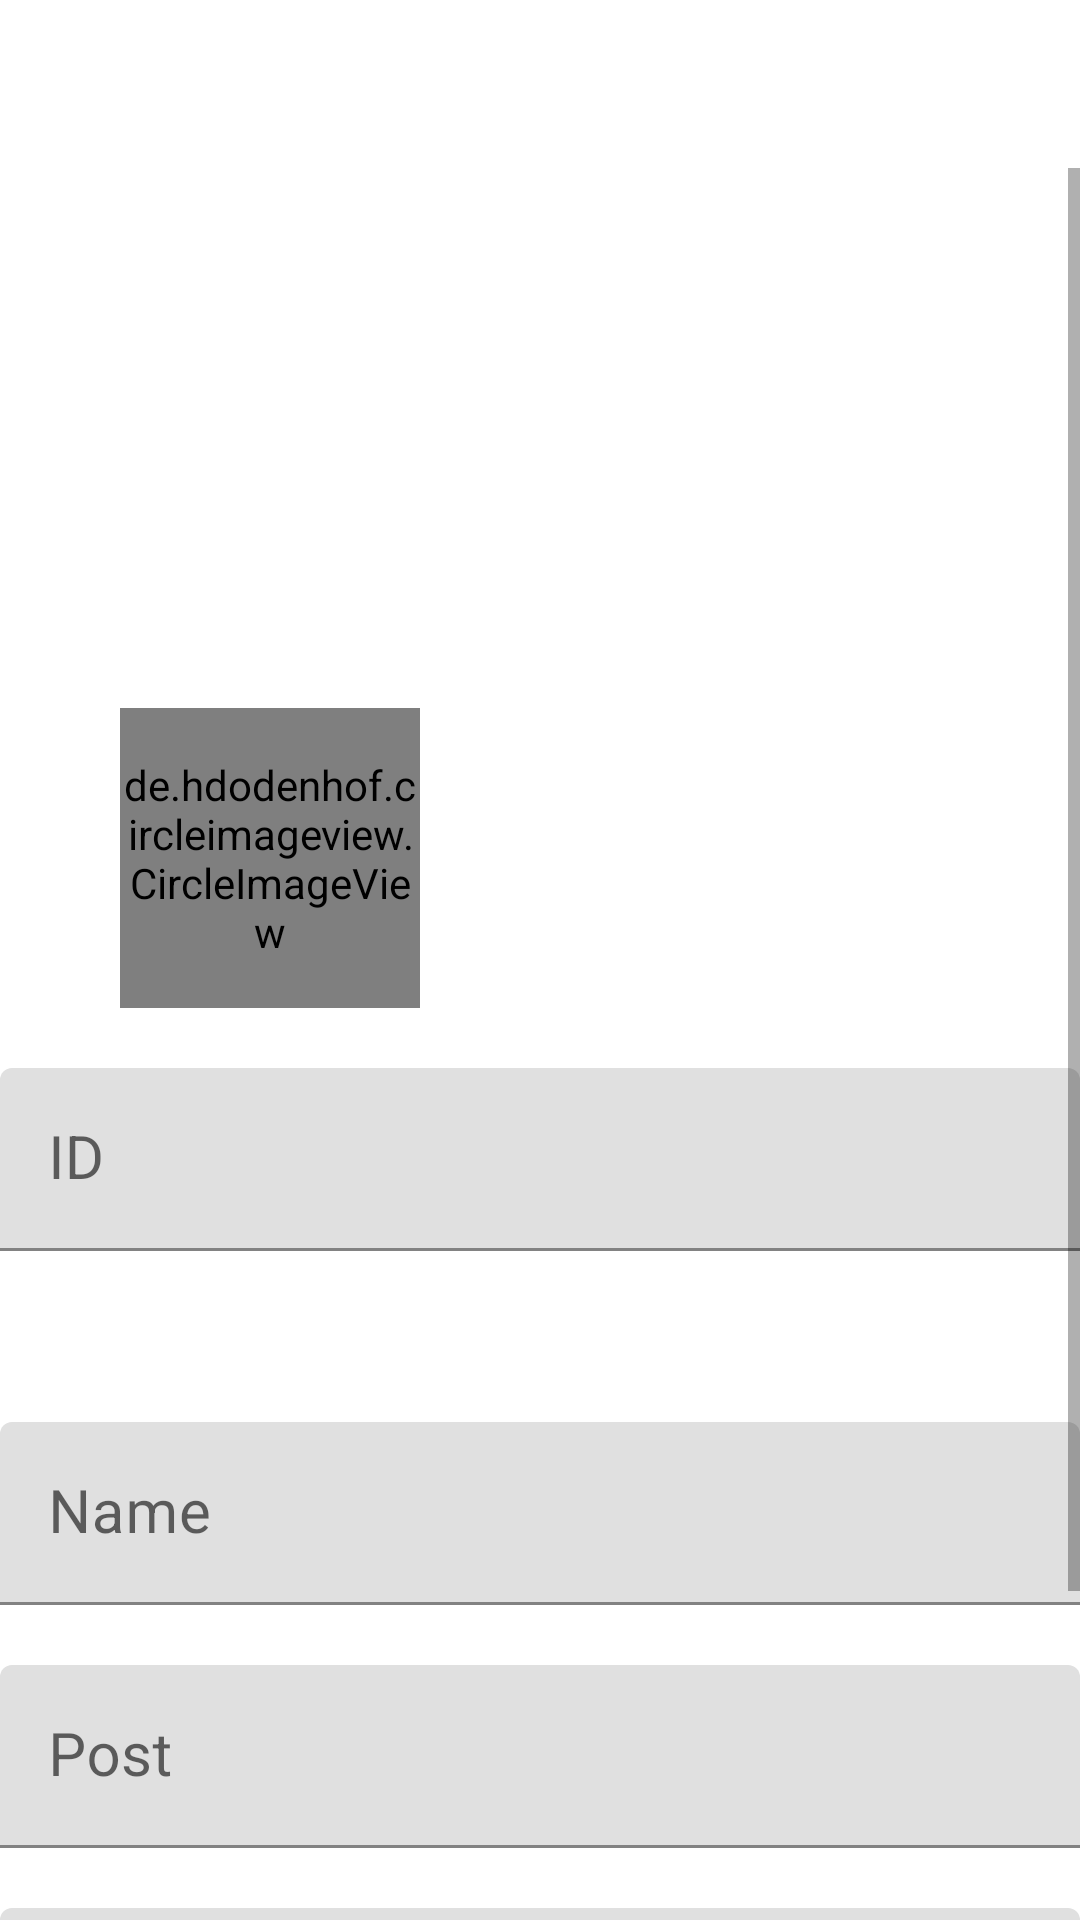

Here is an Android app screen rendered from its layout file. Give the layout XML and the strings, colors and styles it references.
<!-- AndroidManifest.xml: application theme AppTheme -->
<!-- res/layout/activity_new_author.xml -->
<?xml version="1.0" encoding="utf-8"?>
<LinearLayout xmlns:android="http://schemas.android.com/apk/res/android"
    xmlns:app="http://schemas.android.com/apk/res-auto"
    xmlns:tools="http://schemas.android.com/tools"
    android:layout_width="match_parent"
    android:layout_height="match_parent"
    tools:context=".author.NewAuthorActivity"
    android:orientation="vertical"
    android:background="@color/primaryBgColor">

    <com.google.android.material.appbar.AppBarLayout
        android:layout_width="match_parent"
        android:layout_height="wrap_content"
        android:theme="@style/ThemeOverlay.AppCompat.Dark.ActionBar">

        <androidx.appcompat.widget.Toolbar
            android:id="@+id/toolbar"
            android:layout_width="match_parent"
            android:layout_height="?attr/actionBarSize"
            app:layout_scrollFlags="scroll|enterAlways">

            <LinearLayout
                android:layout_width="match_parent"
                android:layout_height="wrap_content"
                android:orientation="horizontal">

                <ImageButton
                    android:id="@+id/backIb"
                    android:layout_width="wrap_content"
                    android:layout_height="wrap_content"
                    android:src="@drawable/ic_arrow_back_holo_dark"
                    android:background="@null"
                    android:layout_gravity="center"
                    android:padding="10dp"
                    android:tint="@color/primaryTextColor"/>

                <TextView
                    android:id="@+id/titleTv"
                    android:layout_width="wrap_content"
                    android:layout_height="wrap_content"
                    android:textSize="20sp"
                    android:layout_gravity="center_vertical"
                    android:textColor="@color/primaryTextColor"/>

            </LinearLayout>

        </androidx.appcompat.widget.Toolbar>

    </com.google.android.material.appbar.AppBarLayout>

    <ScrollView
        android:layout_width="match_parent"
        android:layout_height="match_parent"
        android:scrollbars="vertical">

        <LinearLayout
            android:layout_width="match_parent"
            android:layout_height="match_parent"
            android:orientation="vertical">

            <RelativeLayout
                android:layout_width="match_parent"
                android:layout_height="280dp">

                <ImageView
                    android:id="@+id/authorCoverImg"
                    android:layout_width="match_parent"
                    android:layout_height="230dp"
                    android:src="@drawable/img_place_holder"
                    android:scaleType="centerCrop"
                    android:foreground="@color/imgOverlay"/>

                <de.hdodenhof.circleimageview.CircleImageView
                    android:id="@+id/authorProfileImg"
                    android:layout_width="100dp"
                    android:layout_height="100dp"
                    android:layout_marginTop="180dp"
                    android:layout_marginLeft="40dp"
                    android:src="@drawable/img_place_holder"
                    android:scaleType="centerCrop"
                    app:civ_border_width="5dp"
                    app:civ_border_color="@color/authorProPicBorderColor"/>

            </RelativeLayout>

            <com.google.android.material.textfield.TextInputLayout
                android:layout_width="match_parent"
                android:layout_height="wrap_content"
                android:layout_marginTop="20dp">

                <com.google.android.material.textfield.TextInputEditText
                    android:id="@+id/authorIdEt"
                    android:layout_width="match_parent"
                    android:layout_height="wrap_content"
                    android:textSize="20sp"
                    android:hint="ID"
                    android:inputType="text"/>

            </com.google.android.material.textfield.TextInputLayout>

            <TextView
                android:id="@+id/authorIdTv"
                android:layout_width="match_parent"
                android:layout_height="wrap_content"
                android:textSize="20sp"
                android:padding="5dp"
                android:textColor="@color/primaryTextColor"/>

            <com.google.android.material.textfield.TextInputLayout
                android:layout_width="match_parent"
                android:layout_height="wrap_content"
                android:layout_marginTop="20dp">

                <com.google.android.material.textfield.TextInputEditText
                    android:id="@+id/authorNameEt"
                    android:layout_width="match_parent"
                    android:layout_height="wrap_content"
                    android:textSize="20sp"
                    android:hint="Name"
                    android:inputType="text"/>

            </com.google.android.material.textfield.TextInputLayout>

            <com.google.android.material.textfield.TextInputLayout
                android:layout_width="match_parent"
                android:layout_height="wrap_content"
                android:layout_marginTop="20dp">

                <com.google.android.material.textfield.TextInputEditText
                    android:id="@+id/authorPostEt"
                    android:layout_width="match_parent"
                    android:layout_height="wrap_content"
                    android:textSize="20sp"
                    android:hint="Post"
                    android:inputType="text"/>

            </com.google.android.material.textfield.TextInputLayout>

            <com.google.android.material.textfield.TextInputLayout
                android:layout_width="match_parent"
                android:layout_height="wrap_content"
                android:layout_marginTop="20dp">

                <com.google.android.material.textfield.TextInputEditText
                    android:id="@+id/authorDescriptionEt"
                    android:layout_width="match_parent"
                    android:layout_height="wrap_content"
                    android:textSize="20sp"
                    android:hint="Description"
                    android:inputType="textMultiLine"/>

            </com.google.android.material.textfield.TextInputLayout>

            <com.google.android.material.button.MaterialButton
                android:id="@+id/addOrUpdateAuthorBtn"
                android:layout_width="match_parent"
                android:layout_height="wrap_content"
                android:layout_marginTop="30dp"
                style="@style/Widget.MaterialComponents.Button.TextButton"
                android:textColor="@color/secondaryColor"
                android:textSize="20sp"
                android:layout_alignParentBottom="true"
                app:cornerRadius="5dp"/>

        </LinearLayout>

    </ScrollView>

</LinearLayout>
<!-- resources referenced by this layout -->
<resources>
  <color name="authorProPicBorderColor">#ffffff</color>
  <color name="imgOverlay">#00000000</color>
  <color name="primaryBgColor">#ffffff</color>
  <color name="primaryTextColor">#424242</color>
  <color name="secondaryColor">#c0ca33</color>
  <style name="AppTheme" parent="Theme.MaterialComponents.DayNight.NoActionBar">
          
          <item name="colorPrimary">@color/primaryColor</item>
          <item name="colorPrimaryDark">@color/primaryDarkColor</item>
          <item name="colorPrimaryVariant">@color/primaryLightColor</item>
          <item name="colorSecondary">@color/secondaryColor</item>
          <item name="colorSecondaryVariant">@color/secondaryLightColor</item>
          <item name="android:textColor">@color/primaryTextColor</item>
          <item name="android:textColorHint">@color/primaryTextColor</item>
      </style>
  <color name="primaryColor">#ffffff</color>
  <color name="primaryDarkColor">#aaaaaa</color>
  <color name="primaryLightColor">#ffffff</color>
  <color name="secondaryLightColor">#f5fd67</color>
</resources>
